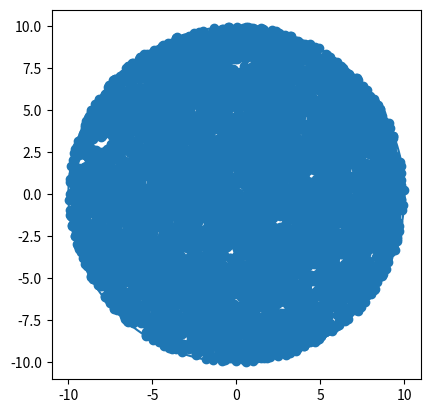

Here is the Python script that generated this plot:
# -*- coding: utf-8 -*-
"""
Riddle simulation

Let r denote the radius of a circle. Let Q be a uniformly distributed point 
within this circle, and x be the distance from the centre of the circle and to
the point Q. What is E[x]?
"""

import random as rand
import numpy as np
import matplotlib.pyplot as plt

x = np.zeros(shape=(1000000,1))
y = np.zeros(shape=(1000000,1))
ll=0
for ii in range(0,10000):
    xx = 10*rand.uniform(-1,1)
    yy = 10*rand.uniform(-1,1)
    d  = xx**2 + yy**2
    if d<=100:
        x[ll] = xx
        y[ll] = yy
        ll    = ll + 1
        
x = x[0:ll]
y = y[0:ll]        
    
fig = plt.figure()
ax = plt.axes()

ax.set_aspect(1)
theta = np.linspace(-np.pi, np.pi, 200)
plt.plot(np.sin(theta)*10, 10*np.cos(theta))
plt.scatter(x,y)
plt.show()


z = np.multiply(x,x)+np.multiply(y,y)
l = np.mean(np.sqrt(z))
print('\nE[x] = ' + str(l))
    